The GitHub repository Natasyaamb/Tugas-Akhir-Naive-Bayes contains a labelled image folder "NaiveBayes" with 5 categories: bercak daun, daun berkerut, daun berputar, daun menggulung, daun menguning. Examples follow, each with its label.

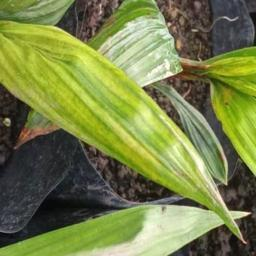
Label: daun menguning

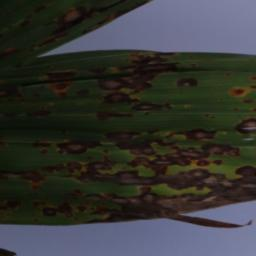
Label: bercak daun

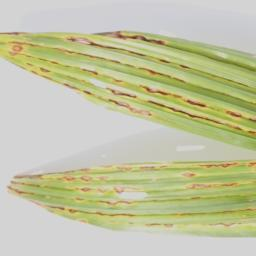
Label: daun menguning

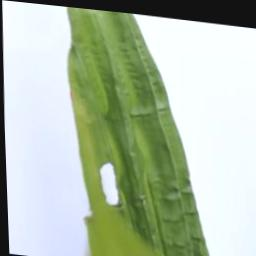
Label: daun berkerut

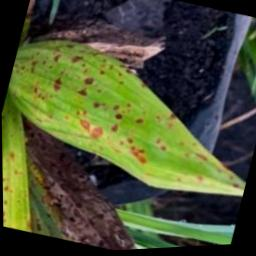
Label: bercak daun

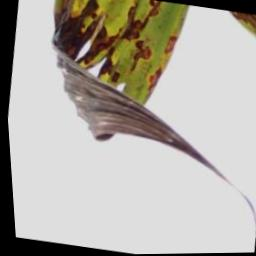
Label: daun berputar
